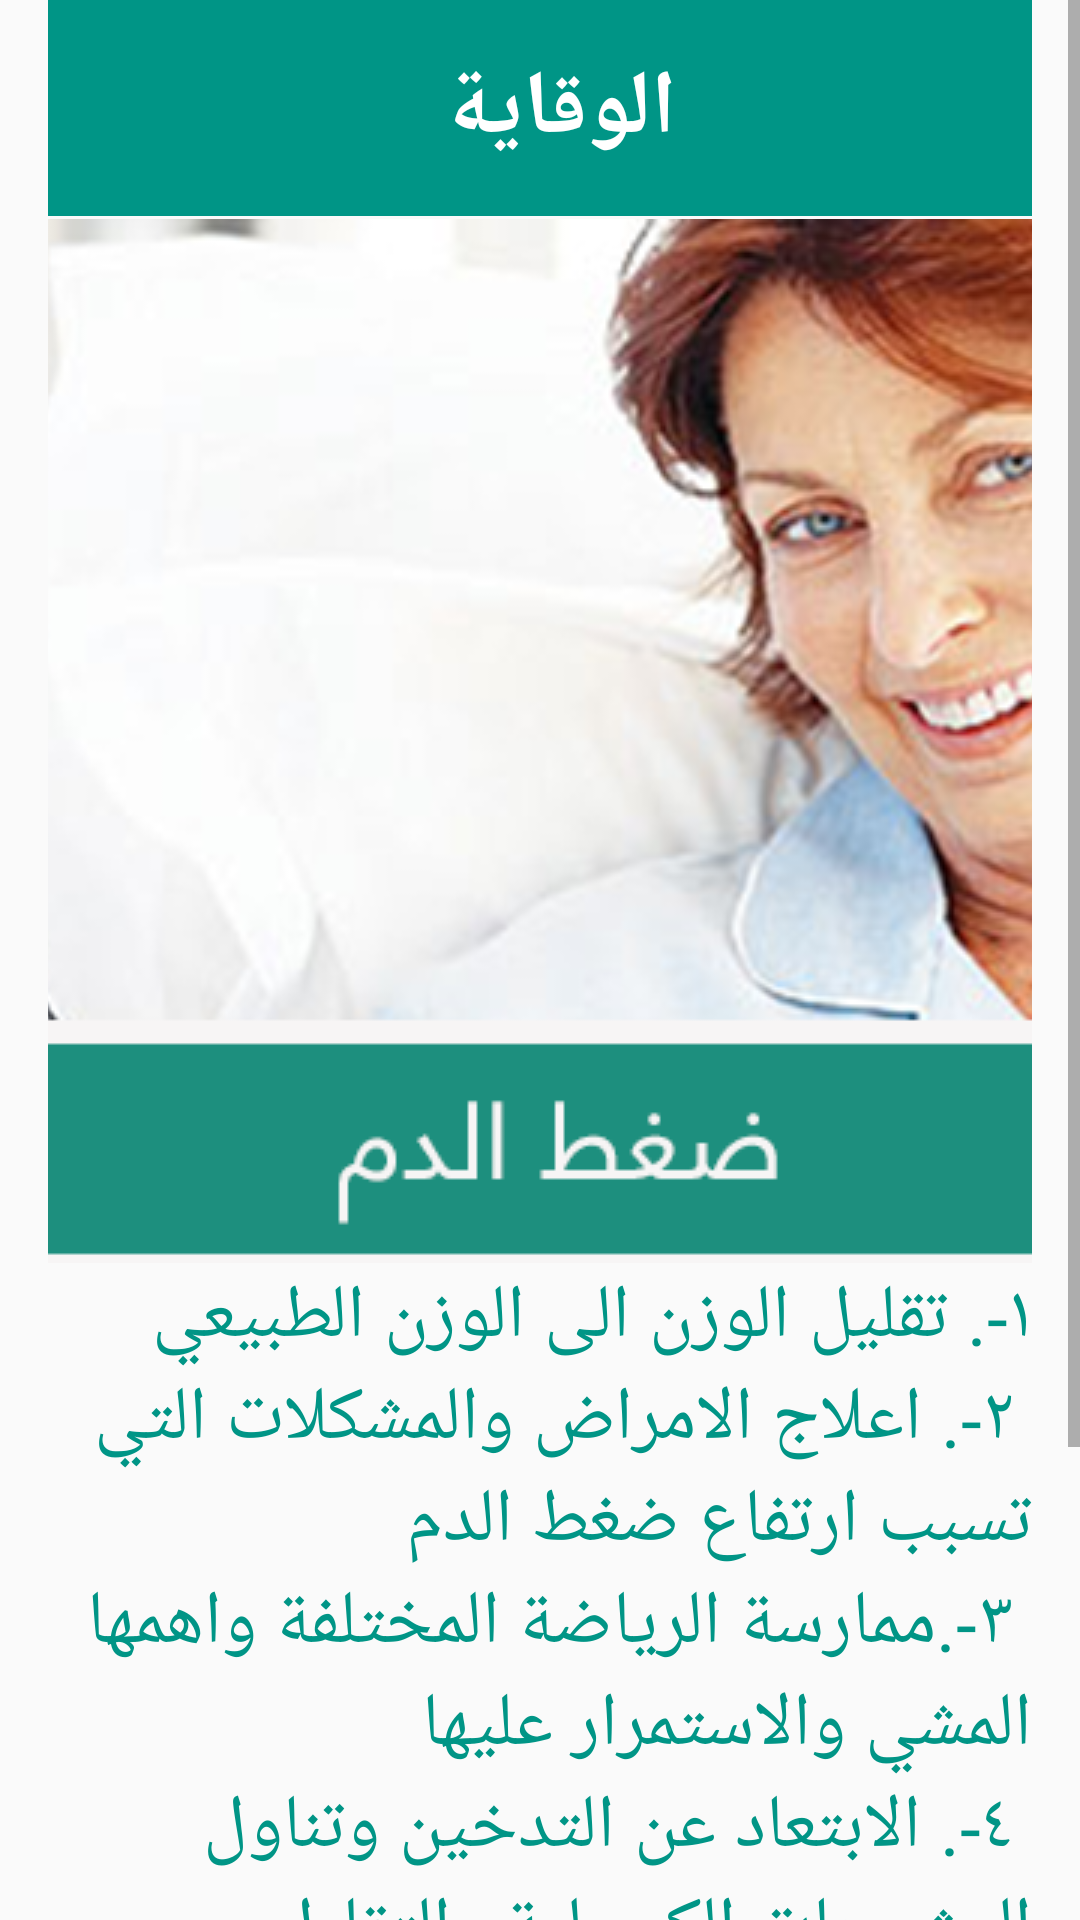

Here is an Android app screen rendered from its layout file. Give the layout XML and the strings, colors and styles it references.
<!-- AndroidManifest.xml: application theme AppTheme -->
<!-- res/layout/activity_page7.xml -->
<?xml version="1.0" encoding="utf-8"?>
<ScrollView
    xmlns:android="http://schemas.android.com/apk/res/android"
    android:orientation="vertical"
    android:layout_height="match_parent"
    android:layout_width="match_parent">

    <LinearLayout
        android:layout_marginLeft="16dp"
        android:layout_marginRight="16dp"
        android:orientation="vertical"
        android:layout_width="match_parent"
        android:weightSum="4"
        android:scrollbars="vertical"
        android:layout_height="match_parent">

        <LinearLayout
            android:layout_width="match_parent"
            android:layout_height="wrap_content"
            android:background="#009586"
            android:orientation="horizontal"
            android:padding="16dp">

            <Button
                android:backgroundTint="#fff"
                android:id="@+id/back"
                android:layout_width="25dp"
                android:layout_height="20dp"
                android:background="@drawable/less" />

            <TextView
                android:id="@+id/text1"
                android:layout_width="260dp"
                android:layout_height="40dp"
                android:gravity="center"
                android:textSize="30sp"
                android:textStyle="bold"
                android:textColor="#fff"
                android:text="الوقاية" />

        </LinearLayout>

        <ImageView

            android:layout_width="match_parent"
            android:layout_height="350dp"
            android:scaleType="center"
            android:src="@drawable/ass4"/>


        <TextView

            android:textSize="25sp"
            android:text="١-. تقليل الوزن الى الوزن الطبيعي"
            android:layout_width="match_parent"
            android:layout_height="wrap_content"
            android:textColor="#009586" />

        <TextView


            android:textSize="25sp"
            android:text="
٢-. اعلاج الامراض والمشكلات التي تسبب ارتفاع ضغط الدم
"
            android:layout_width="match_parent"
            android:layout_height="wrap_content"
            android:textColor="#009586" />

        <TextView


            android:textSize="25sp"
            android:text="
٣-.ممارسة الرياضة المختلفة واهمها المشي والاستمرار عليها"
            android:layout_width="match_parent"
            android:layout_height="wrap_content"
            android:textColor="#009586" />

        <TextView


            android:textSize="25sp"
            android:text="
٤-. الابتعاد عن التدخين وتناول المشروبات الكحولية والتقليل من المشروبات التي تحتوي على الكافايين
"
            android:layout_width="match_parent"
            android:layout_height="wrap_content"
            android:textColor="#009586" />

        <TextView


            android:textSize="25sp"
            android:text="
٥-. تجنب مسببات الاشياء المسببة للقلق والضغوط النفسية
قياس ضغط الدم باستمرار ومتابعه
"
            android:layout_width="match_parent"
            android:layout_height="wrap_content"
            android:textColor="#009586" />


        <com.google.android.gms.ads.AdView
            xmlns:ads="http://schemas.android.com/apk/res-auto"
            android:id="@+id/adView"
            ads:adSize="BANNER"
            ads:adUnitId="@string/banner_ad_unit_id"
            android:layout_width="match_parent"
            android:layout_height="wrap_content"
            android:layout_alignParentBottom="true"
            android:layout_centerHorizontal="true"
            />
    </LinearLayout>
</ScrollView>
<!-- resources referenced by this layout -->
<resources>
  <!-- drawable ass4: png bitmap (drawable, 205463 bytes) -->
  <string name="banner_ad_unit_id">ca-app-pub-9047312463087687/8155024405</string>
  <style name="AppTheme" parent="Theme.AppCompat.Light.NoActionBar">
          
          <item name="colorPrimary">#00796B</item>
          <item name="colorPrimaryDark">#00796B</item>
          <item name="colorAccent">#00796B</item>
          <item name="windowActionBar">false</item>
          <item name="windowNoTitle">true</item>
      </style>
</resources>
